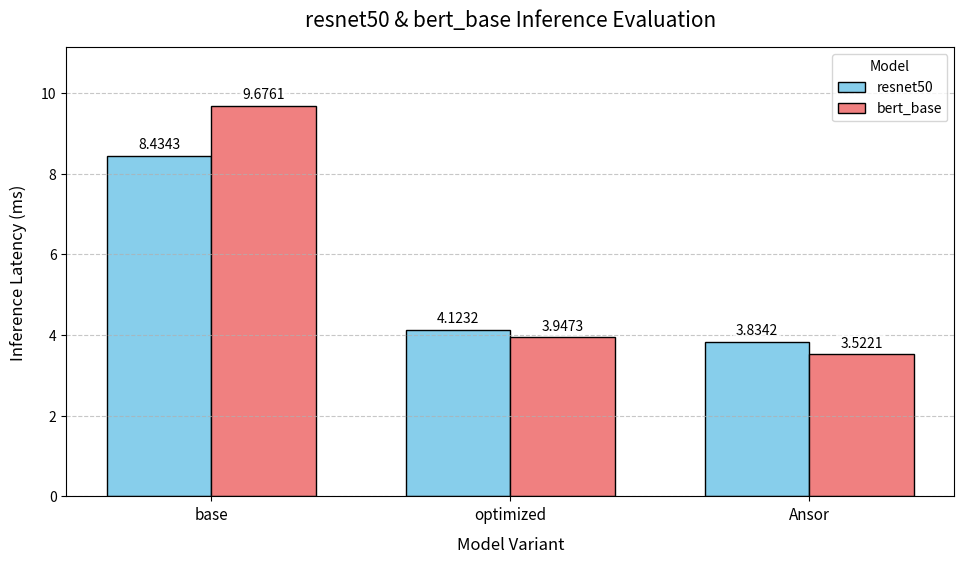

Python code for this plot:
# import matplotlib.pyplot as plt

# # 数据准备
# categories = ['base', 'optimized', 'Ansor']
# values = [9.6761, 8.4343, 4.1232, 3.9473, 3.8342, 3.5221]

# # 创建图形
# plt.figure(figsize=(6, 5))  # 优化高度比例

# # 绘制柱状图
# bars = plt.bar(categories, values, 
#                color=['skyblue', 'green', 'red'], 
#                edgecolor='black',
#                width=0.6)  # 适当减小宽度使标签更紧凑

# # 添加标签和标题
# plt.xlabel('Model Variant', fontsize=12, labelpad=8)
# plt.ylabel('Inference Latency (ms)', fontsize=12, labelpad=8)
# plt.title('resnet50 & bert_base Inference Evaluation', fontsize=14, pad=12)

# # 关键修改：缩短标签距离
# for bar in bars:
#     height = bar.get_height()
#     # 垂直偏移量从1改为0.15（单位：数据单位）
#     # 添加边框提高可读性
#     plt.text(bar.get_x() + bar.get_width()/2, 
#              height + 0.15,  # 缩短距离的核心参数
#              f'{height:.4f}',  # 保留4位小数
#              ha='center', 
#              va='bottom',
#              fontsize=11,
#              bbox=dict(facecolor='white',  # 白色背景
#                        alpha=0.7,
#                        edgecolor='none',
#                        boxstyle='round,pad=0.2'))  # 圆角边框

# # 优化Y轴范围（减少顶部空白）
# max_val = max(values)
# plt.ylim(0, max_val * 1.15)  # 保留15%顶部空间

# # 网格线增强可读性
# plt.grid(axis='y', linestyle='--', alpha=0.7)

# # 优化布局
# plt.tight_layout(pad=2.0)  # 增加内边距
# plt.savefig('bar_chart_2.png', dpi=300, bbox_inches='tight')  # 高清保存

import matplotlib.pyplot as plt
import numpy as np

# 数据准备 - 按模型分组
models = ['resnet50', 'bert_base']
variants = ['base', 'optimized', 'Ansor']

# 每个模型对应三个变体的延迟数据
resnet50_data = [8.4343, 4.1232, 3.8342]
bert_base_data = [9.6761, 3.9473, 3.5221]

# 创建图形
plt.figure(figsize=(10, 6))

# 设置柱状图参数
bar_width = 0.35
x = np.arange(len(variants))  # 变体位置

# 绘制分组柱状图
resnet_bars = plt.bar(x - bar_width/2, resnet50_data, 
                     bar_width, color='skyblue', edgecolor='black', label='resnet50')
bert_bars = plt.bar(x + bar_width/2, bert_base_data, 
                   bar_width, color='lightcoral', edgecolor='black', label='bert_base')

# 添加数据标签
def add_labels(bars):
    for bar in bars:
        height = bar.get_height()
        plt.text(bar.get_x() + bar.get_width()/2, 
                 height + 0.1,  # 动态调整标签位置
                 f'{height:.4f}', 
                 ha='center', 
                 va='bottom',
                 fontsize=10,
                 bbox=dict(facecolor='white', alpha=0.7, 
                           edgecolor='none', boxstyle='round,pad=0.2'))

add_labels(resnet_bars)
add_labels(bert_bars)

# 添加标签和标题
plt.xlabel('Model Variant', fontsize=12, labelpad=10)
plt.ylabel('Inference Latency (ms)', fontsize=12, labelpad=10)
plt.title('resnet50 & bert_base Inference Evaluation', fontsize=15, pad=15)

# 设置x轴刻度
plt.xticks(x, variants, fontsize=11)
plt.grid(axis='y', linestyle='--', alpha=0.7)

# 添加图例
plt.legend(title='Model', loc='upper right', fontsize=10)

# 优化Y轴范围（自动适应最大值）
max_val = max(max(resnet50_data), max(bert_base_data))
plt.ylim(0, max_val * 1.15)

# 优化布局
plt.tight_layout(pad=2.0)
plt.savefig('combined_bar_chart.png', dpi=300, bbox_inches='tight')
plt.show()
